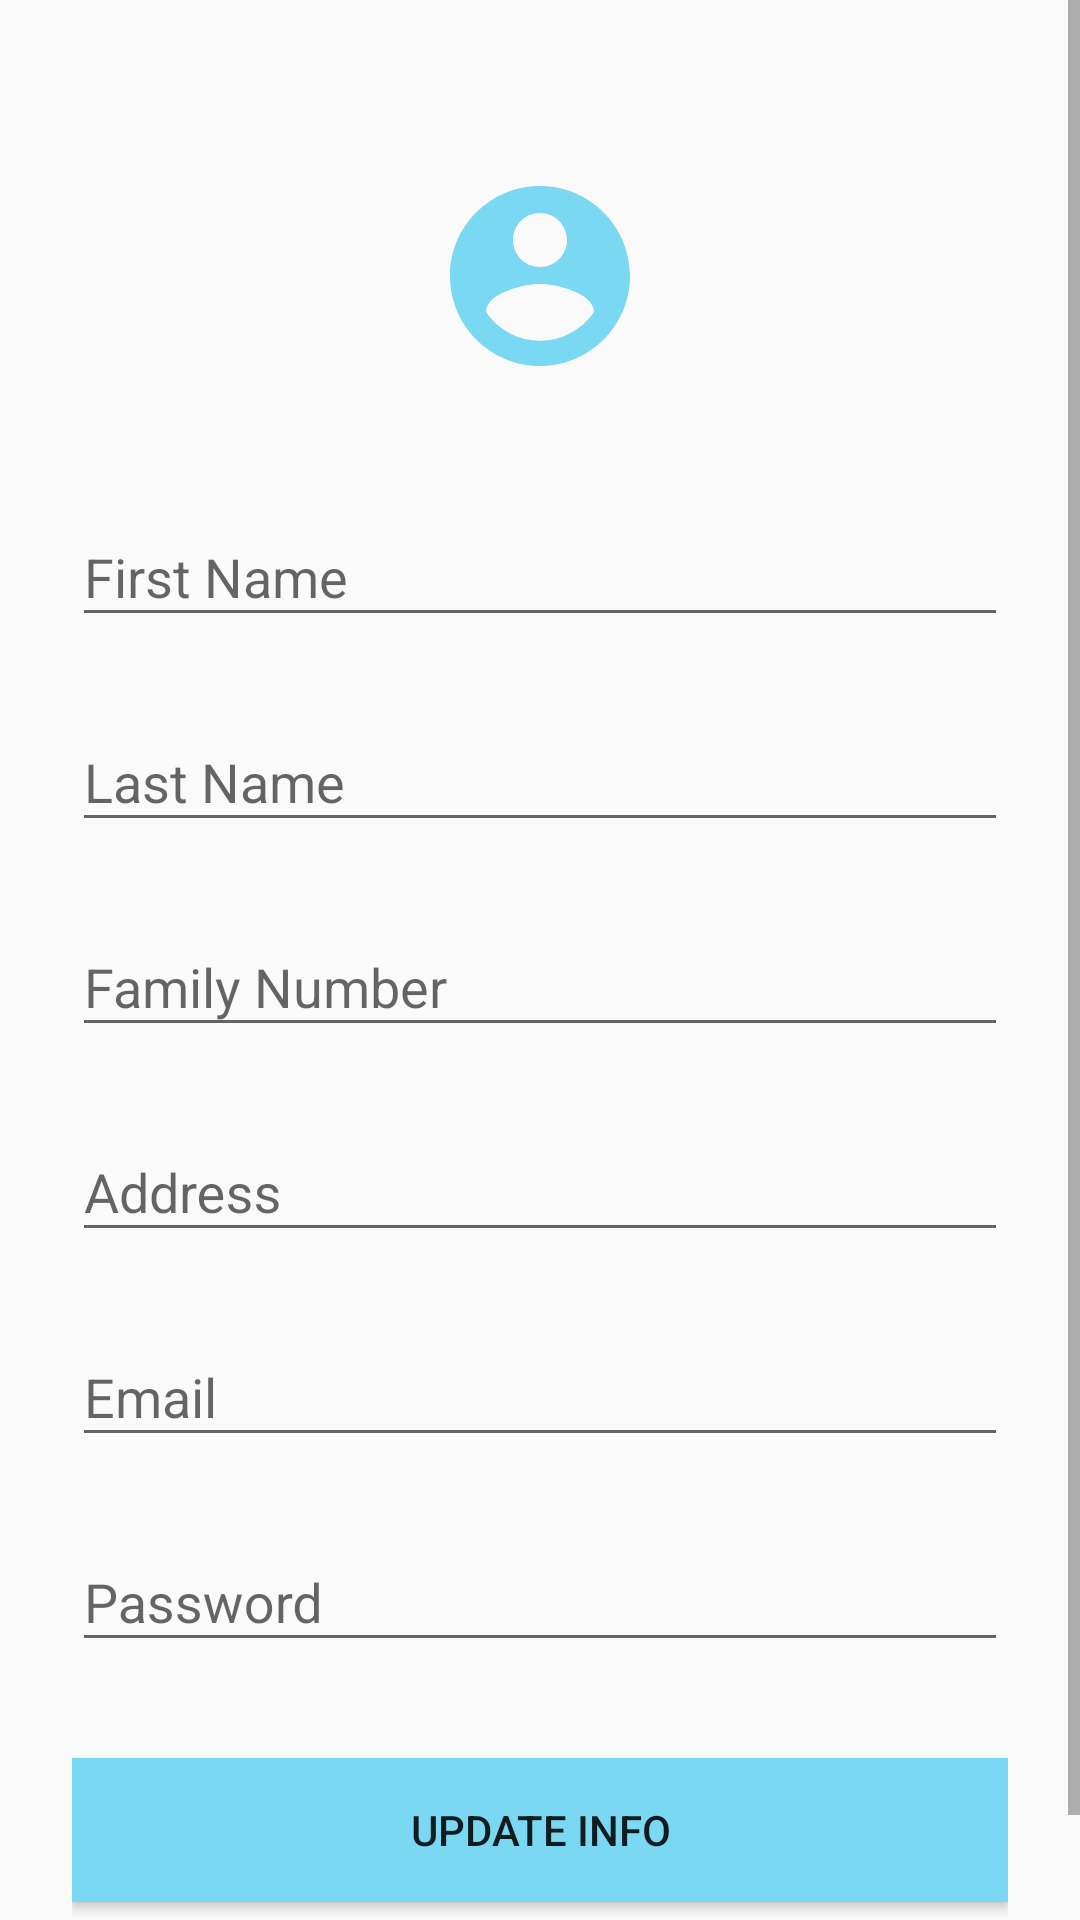

Layout XML and referenced resources for this Android screen:
<!-- AndroidManifest.xml: application theme AppTheme -->
<!-- res/layout/personal_info_fragment.xml -->
<?xml version="1.0" encoding="utf-8"?>
<ScrollView
    xmlns:android="http://schemas.android.com/apk/res/android"
    xmlns:app="http://schemas.android.com/apk/res-auto"
    android:layout_width="fill_parent"
    android:layout_height="fill_parent"
    android:fitsSystemWindows="true">

    <LinearLayout
        android:orientation="vertical"
        android:layout_width="match_parent"
        android:layout_height="wrap_content"
        android:paddingTop="56dp"
        android:paddingLeft="24dp"
        android:paddingRight="24dp">

        <ImageView
            android:layout_width="wrap_content"
            android:layout_height="wrap_content"
            android:layout_gravity="center_horizontal"
            android:layout_marginBottom="24dp"
            app:srcCompat="@drawable/profile_account_f" />

        
        <android.support.design.widget.TextInputLayout
            android:layout_width="match_parent"
            android:layout_height="wrap_content"
            android:layout_marginTop="8dp"
            android:layout_marginBottom="8dp">
            <EditText android:id="@+id/input_name_first"
                android:layout_width="match_parent"
                android:layout_height="wrap_content"
                android:inputType="textCapWords"
                android:hint="First Name" />
        </android.support.design.widget.TextInputLayout>

        <android.support.design.widget.TextInputLayout
            android:layout_width="match_parent"
            android:layout_height="wrap_content"
            android:layout_marginTop="8dp"
            android:layout_marginBottom="8dp">
            <EditText android:id="@+id/input_last_name"
                android:layout_width="match_parent"
                android:layout_height="wrap_content"
                android:inputType="textCapWords"
                android:hint="Last Name" />
        </android.support.design.widget.TextInputLayout>

        <android.support.design.widget.TextInputLayout
            android:layout_width="match_parent"
            android:layout_height="wrap_content"
            android:layout_marginTop="8dp"
            android:layout_marginBottom="8dp">
            <EditText android:id="@+id/input_last_nam"
                android:layout_width="match_parent"
                android:layout_height="wrap_content"
                android:inputType="textCapWords"
                android:hint="Family Number" />
        </android.support.design.widget.TextInputLayout>

        <android.support.design.widget.TextInputLayout
            android:layout_width="match_parent"
            android:layout_height="wrap_content"
            android:layout_marginTop="8dp"
            android:layout_marginBottom="8dp">
            <EditText android:id="@+id/input_address"
                android:layout_width="match_parent"
                android:layout_height="wrap_content"
                android:inputType="textCapWords"
                android:hint="Address" />
        </android.support.design.widget.TextInputLayout>

        
        <android.support.design.widget.TextInputLayout
            android:layout_width="match_parent"
            android:layout_height="wrap_content"
            android:layout_marginTop="8dp"
            android:layout_marginBottom="8dp">
            <EditText android:id="@+id/input_email"
                android:layout_width="match_parent"
                android:layout_height="wrap_content"
                android:inputType="textEmailAddress"
                android:hint="Email" />
        </android.support.design.widget.TextInputLayout>

        
        <android.support.design.widget.TextInputLayout
            android:layout_width="match_parent"
            android:layout_height="wrap_content"
            android:layout_marginTop="8dp"
            android:layout_marginBottom="8dp">
            <EditText android:id="@+id/input_password"
                android:layout_width="match_parent"
                android:layout_height="wrap_content"
                android:inputType="textPassword"
                android:hint="Password"/>
        </android.support.design.widget.TextInputLayout>

        
        <android.support.v7.widget.AppCompatButton
            android:id="@+id/btn_signup"
            android:layout_width="fill_parent"
            android:layout_height="wrap_content"
            android:layout_marginTop="24dp"
            android:layout_marginBottom="24dp"
            android:background="@color/colorTopBar"
            android:padding="12dp"
            android:text="Update info"/>
        <TextView
            android:layout_width="wrap_content"
            android:layout_height="wrap_content"
            android:text=""/>

    </LinearLayout>
</ScrollView>
<!-- resources referenced by this layout -->
<resources>
  <color name="colorTopBar">#7bd8f2</color>
  <!-- drawable profile_account_f (drawable) -->
  <vector xmlns:android="http://schemas.android.com/apk/res/android"
          android:width="72dp"
          android:height="72dp"
          android:viewportWidth="24.0"
          android:viewportHeight="24.0">
      <path
          android:fillColor="#7bd8f2"
          android:pathData="M12,2C6.48,2 2,6.48 2,12s4.48,10 10,10 10,-4.48 10,-10S17.52,2 12,2zM12,5c1.66,0 3,1.34 3,3s-1.34,3 -3,3 -3,-1.34 -3,-3 1.34,-3 3,-3zM12,19.2c-2.5,0 -4.71,-1.28 -6,-3.22 0.03,-1.99 4,-3.08 6,-3.08 1.99,0 5.97,1.09 6,3.08 -1.29,1.94 -3.5,3.22 -6,3.22z"/>
  </vector>
  <style name="AppTheme" parent="Theme.AppCompat.Light.DarkActionBar">
          
          <item name="colorPrimary">@color/colorTopBar</item>
          <item name="colorPrimaryDark">@color/colorTopBar</item>
          <item name="colorAccent">@color/colorAccent</item>
      </style>
  <color name="colorAccent">#3F51B5</color>
</resources>
